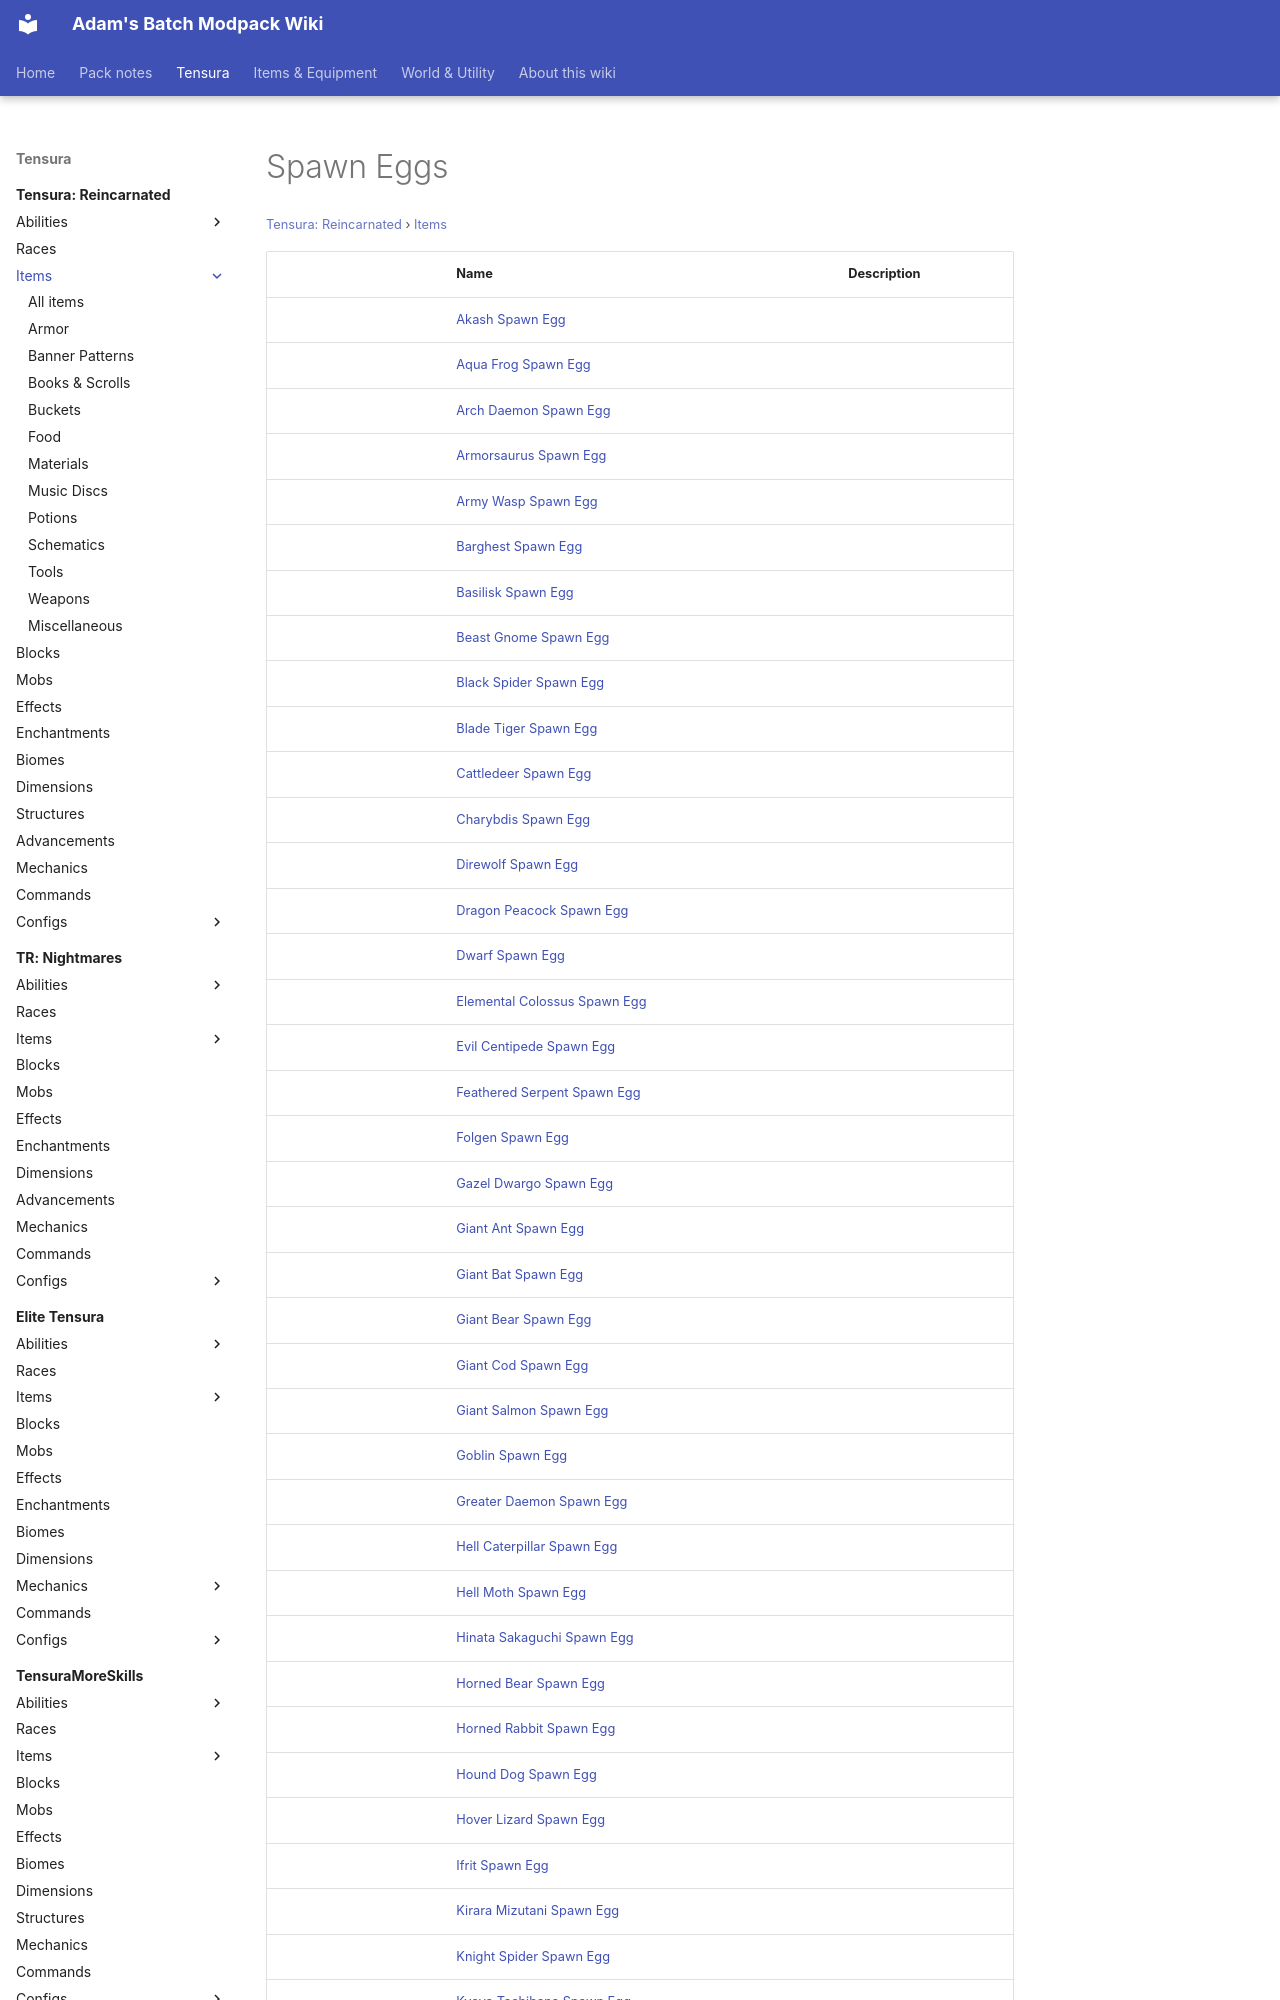

repository: Proteus-Nell/Adams-Batch-MC-Modpack-Wiki · page: tensura-reincarnated/items/spawn-eggs/index.html · generator: mkdocs

# Spawn Eggs

<small>[Tensura: Reincarnated](../../index.md) &rsaquo; [Items](../index.md)</small>

| | Name | Description |
|---|---|---|
|  | [Akash Spawn Egg](akash-spawn-egg.md) |  |
|  | [Aqua Frog Spawn Egg](aqua-frog-spawn-egg.md) |  |
|  | [Arch Daemon Spawn Egg](arch-daemon-spawn-egg.md) |  |
|  | [Armorsaurus Spawn Egg](armorsaurus-spawn-egg.md) |  |
|  | [Army Wasp Spawn Egg](army-wasp-spawn-egg.md) |  |
|  | [Barghest Spawn Egg](barghest-spawn-egg.md) |  |
|  | [Basilisk Spawn Egg](basilisk-spawn-egg.md) |  |
|  | [Beast Gnome Spawn Egg](beast-gnome-spawn-egg.md) |  |
|  | [Black Spider Spawn Egg](black-spider-spawn-egg.md) |  |
|  | [Blade Tiger Spawn Egg](blade-tiger-spawn-egg.md) |  |
|  | [Cattledeer Spawn Egg](cattledeer-spawn-egg.md) |  |
|  | [Charybdis Spawn Egg](charybdis-spawn-egg.md) |  |
|  | [Direwolf Spawn Egg](direwolf-spawn-egg.md) |  |
|  | [Dragon Peacock Spawn Egg](dragon-peacock-spawn-egg.md) |  |
|  | [Dwarf Spawn Egg](dwarf-spawn-egg.md) |  |
|  | [Elemental Colossus Spawn Egg](elemental-colossus-spawn-egg.md) |  |
|  | [Evil Centipede Spawn Egg](evil-centipede-spawn-egg.md) |  |
|  | [Feathered Serpent Spawn Egg](feathered-serpent-spawn-egg.md) |  |
|  | [Folgen Spawn Egg](folgen-spawn-egg.md) |  |
|  | [Gazel Dwargo Spawn Egg](gazel-dwargo-spawn-egg.md) |  |
|  | [Giant Ant Spawn Egg](giant-ant-spawn-egg.md) |  |
|  | [Giant Bat Spawn Egg](giant-bat-spawn-egg.md) |  |
|  | [Giant Bear Spawn Egg](giant-bear-spawn-egg.md) |  |
|  | [Giant Cod Spawn Egg](giant-cod-spawn-egg.md) |  |
|  | [Giant Salmon Spawn Egg](giant-salmon-spawn-egg.md) |  |
|  | [Goblin Spawn Egg](goblin-spawn-egg.md) |  |
|  | [Greater Daemon Spawn Egg](greater-daemon-spawn-egg.md) |  |
|  | [Hell Caterpillar Spawn Egg](hell-caterpillar-spawn-egg.md) |  |
|  | [Hell Moth Spawn Egg](hell-moth-spawn-egg.md) |  |
|  | [Hinata Sakaguchi Spawn Egg](hinata-sakaguchi-spawn-egg.md) |  |
|  | [Horned Bear Spawn Egg](horned-bear-spawn-egg.md) |  |
|  | [Horned Rabbit Spawn Egg](horned-rabbit-spawn-egg.md) |  |
|  | [Hound Dog Spawn Egg](hound-dog-spawn-egg.md) |  |
|  | [Hover Lizard Spawn Egg](hover-lizard-spawn-egg.md) |  |
|  | [Ifrit Spawn Egg](ifrit-spawn-egg.md) |  |
|  | [Kirara Mizutani Spawn Egg](kirara-mizutani-spawn-egg.md) |  |
|  | [Knight Spider Spawn Egg](knight-spider-spawn-e
